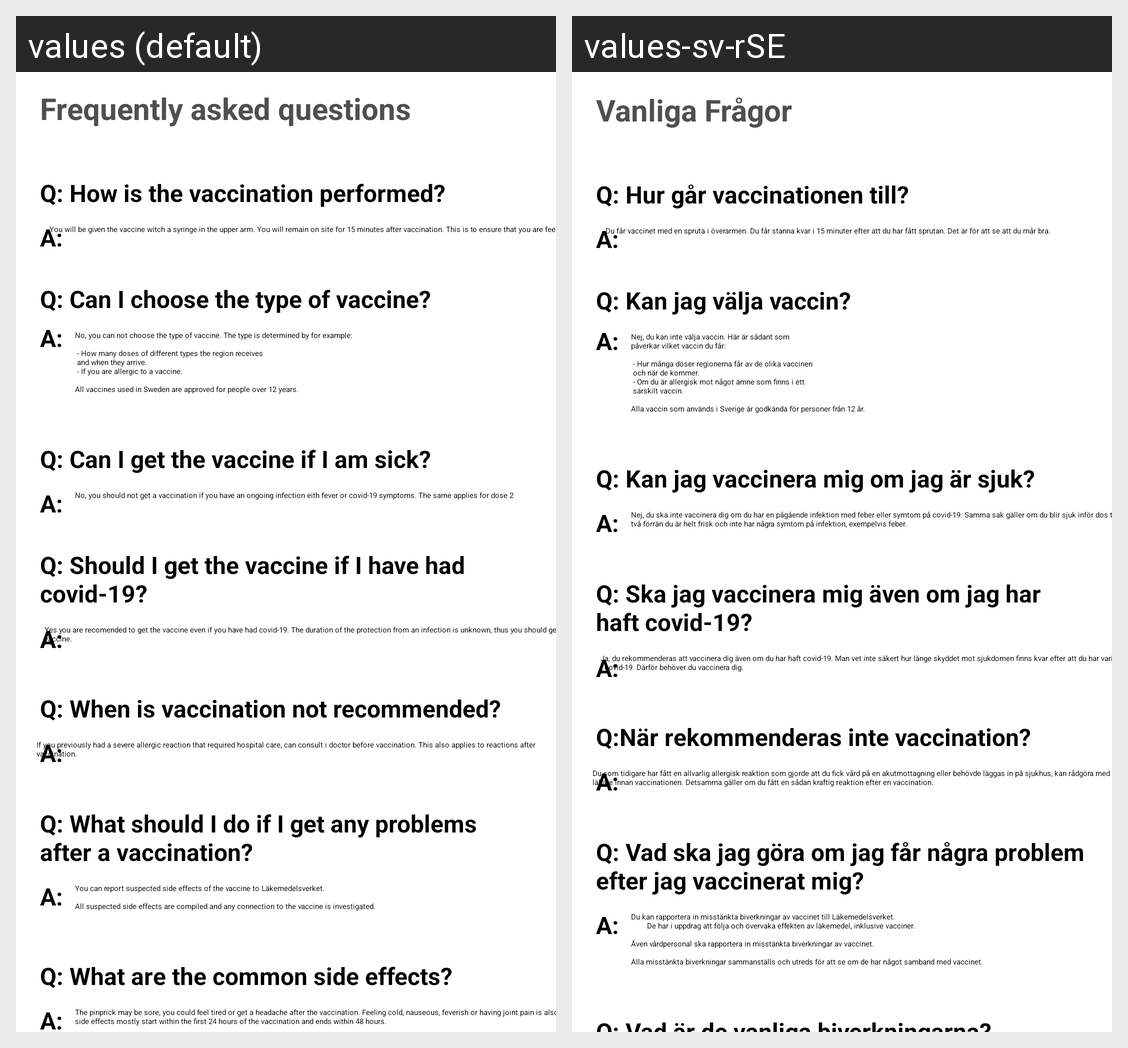

Here is an Android app screen in its default locale and in the app's own translations. Write out the translated-string differences for the strings that appear on this screen.
Android screen res/layout/fragment_slideshow.xml rendered under 2 locales, left to right: values (default), values-sv-rSE. Device: Nexus 5 (rendered at 1080×1920; each locale shown at half size, 540×960, under a caption strip naming it); theme Theme.Test3.
Strings drawn on this screen, with the default value and each locale's value (text and hints the layout hard-codes, and strings that could not be matched under every locale, appear in the picture but are not listed):

faq
  values: Frequently asked questions
  values-sv-rSE: Vanliga Frågor

faq11
  values: Q: What should I do if I get any problems after a vaccination?
  values-sv-rSE: Q: Vad ska jag göra om jag får några problem efter jag vaccinerat mig?

faq12
  values: You can report suspected side effects of the vaccine to Läkemedelsverket.
                  
      All suspected side effects are compiled and any connection to the vaccine is investigated.
  values-sv-rSE: Du kan rapportera in misstänkta biverkningar av vaccinet till Läkemedelsverket.
              De har i uppdrag att följa och övervaka effekten av läkemedel, inklusive vacciner.
                  
      Även vårdpersonal ska rapportera in misstänkta biverkningar av vaccinet.
                  
      Alla misstänkta biverkningar sammanställs och utreds för att se om de har något samband med vaccinet.

faq9
  values: Q: When is vaccination not recommended?
  values-sv-rSE: Q:När rekommenderas inte vaccination?

faq10
  values: If you previously had a severe allergic reaction that required hospital care, can consult i doctor before vaccination. This also applies to reactions after vaccination.
  values-sv-rSE: Du som tidigare har fått en allvarlig allergisk reaktion som gjorde att du fick vård på en akutmottagning eller behövde läggas in på sjukhus, kan rådgöra med en läkare innan vaccinationen. Detsamma gäller om du fått en sådan kraftig reaktion efter en vaccination.

faq3
  values: Q: Can I choose the type of vaccine?
  values-sv-rSE: Q: Kan jag välja vaccin?

faq5
  values: Q: Can I get the vaccine if I am sick?
  values-sv-rSE: Q: Kan jag vaccinera mig om jag är sjuk?

faq4
  values: No, you can not choose the type of vaccine. The type is determined by for example: 
      
       - How many doses of different types the region receives
       and when they arrive. 
       - If you are allergic to a vaccine. 
      
      All vaccines used in Sweden are approved for people over 12 years.
  values-sv-rSE: Nej, du kan inte välja vaccin. Här är sådant som 
      påverkar vilket vaccin du får: 
      
       - Hur många doser regionerna får av de olika vaccinen 
       och när de kommer. 
       - Om du är allergisk mot något ämne som finns i ett 
       särskilt vaccin. 
      
      Alla vaccin som används i Sverige är godkända för personer från 12 år.

faq6
  values: No, you should not get a vaccination if you have an ongoing infection eith fever or covid-19 symptoms. The same applies for dose 2
  values-sv-rSE: Nej, du ska inte vaccinera dig om du har en pågående infektion med feber eller symtom på covid-19. Samma sak gäller om du blir sjuk inför dos två. Ta inte dos två förrän du är helt frisk och inte har några symtom på infektion, exempelvis feber.

faq8
  values: Yes you are recomended to get the vaccine even if you have had covid-19. The duration of the protection from an infection is unknown, thus you should get the vaccine.
  values-sv-rSE: Ja, du rekommenderas att vaccinera dig även om du har haft covid-19. Man vet inte säkert hur länge skyddet mot sjukdomen finns kvar efter att du har varit sjuk i covid-19. Därför behöver du vaccinera dig.

faq1
  values: Q: How is the vaccination performed?
  values-sv-rSE: Q: Hur går vaccinationen till?

faq2
  values: You will be given the vaccine witch a syringe in the upper arm. You will remain on site for 15 minutes after vaccination. This is to ensure that you are feeling fine.
  values-sv-rSE: Du får vaccinet med en spruta i överarmen. Du får stanna kvar i 15 minuter efter att du har fått sprutan. Det är för att se att du mår bra.

faq7
  values: Q: Should I get the vaccine if I have had covid-19?
  values-sv-rSE: Q: Ska jag vaccinera mig även om jag har haft covid-19?
